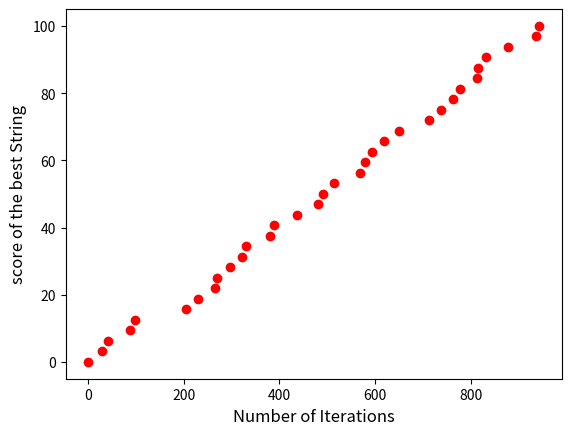

Source code (Python):

# coding: utf-8

# In[4]:


#calcScore returns a score that represents how much the 2 strings are alike

def calcScore(string, target):
    score = 0
    for i in range(len(target)):
        if (target[i] == string[i]):
            score = score + 1
        else:
            break
    return score


# The method through which we calculate the score of the given string is that if the right character is in the right index of the given string it gets a score, Also they order is imporatant we start from the most left character and if it doesn't match our goal strings first character we break out of the for loop and our given string gets zero score. for example if our goal string is "tastey apple":
# 
# 1) "tasyy orange" : 3
# 
# 2) "tsssssssssss" : 1
# 
# 3) "aaaakkkkk   " : 0

# In[5]:


#generate creates a random string from the given alphabet of the size given to it as input arguement

import random
def generate(lenS, alphabet):
    res=""
    for x in range(lenS):
        res = res + random.choice(alphabet)
    return res


# In[17]:


#the monkeyTypist function is basically a while loop that keeps generating Strings of characters and caculates their score
#(with the help of the above functions) it keeps the track of the best string found so it keeps giving smaller and smaller 
#input arguements to the generate function to create smaller strings to add to the best string. It also plots the progress
#of the function keeps track of the best scores and prints and plots them every 100 cycles

import matplotlib.pyplot as plt
def monkeyTypist():
    target = list("oh cant you see you belong to me")
    lenS = len(target)
    alphabet = list("abcdefghijklmnopqrstuvwxyz ")
    epoch = 0
    bestStr = generate(lenS, alphabet)
    bestScore = calcScore(bestStr, target)
    it_list = [0]
    sc_list = [bestScore]
    while bestScore < len(target):
        temp = list(bestStr)
        for i in range(len(target) - bestScore):
            temp.pop()
        bestStr2="".join(temp)
        if bestScore==len(target):
            break
        newStr = generate(lenS - bestScore, alphabet)
        newStr = bestStr2 + newStr
        newScore = calcScore(newStr, target)
        if newScore > bestScore:
            bestScore = newScore
            bestStr = newStr
            sc_list.append((bestScore)*(100)/(len(bestStr)))
            it_list.append(epoch)
        if epoch%100 == 0 and epoch != 0:
            print("%s %d %d" % ("".join(bestStr), (bestScore)*(100)/(len(bestStr)), epoch))
        epoch = epoch+1
    print("%s %d %d" % ("".join(bestStr), (bestScore)*(100)/(len(bestStr)), epoch))
    plt.plot(it_list, sc_list, 'ro')
    plt.xlabel('Number of Iterations', fontsize=12)
    plt.ylabel('score of the best String', fontsize=12)
    plt.show()
monkeyTypist()

